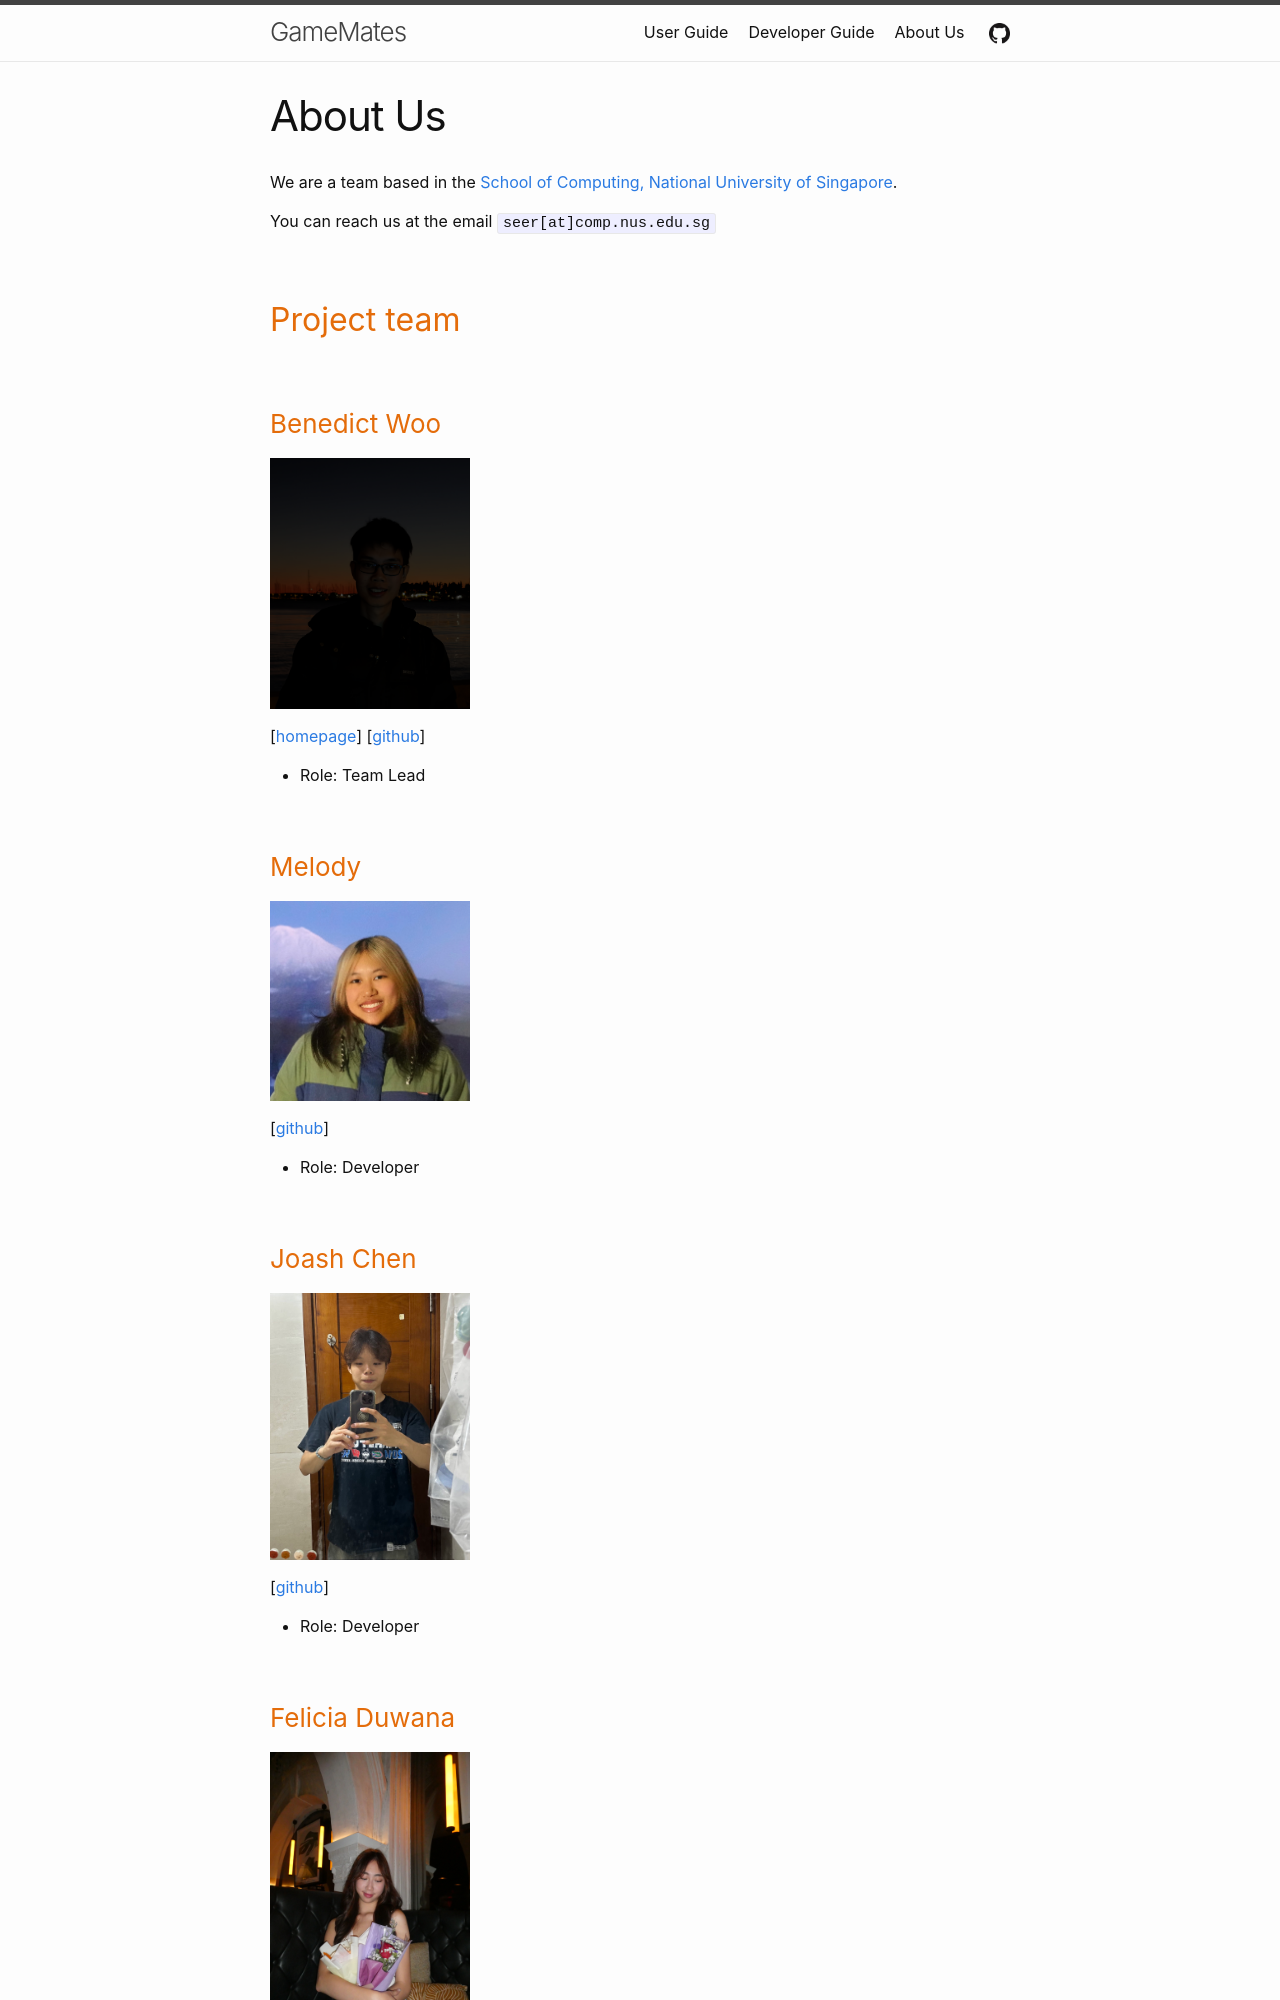

repository: AY2627S1-CS2103T-W14-3/tp · page: AboutUs.html · generator: jekyll

---
layout: page
title: About Us
---

We are a team based in the [School of Computing, National University of Singapore](https://www.comp.nus.edu.sg).

You can reach us at the email `seer[at]comp.nus.edu.sg`

## Project team

### Benedict Woo

<img src="images/benwoo1110.png" width="200px">

[[homepage](https://benthecat.com)]
[[github](https://github.com/benwoo1110)]

* Role: Team Lead

### Melody

<img src="images/melogens.png" width="200px">

[[github](https://github.com/melogens)]

* Role: Developer

### Joash Chen

<img src="images/joash-chen.png" width="200px">

[[github](http://github.com/joash-chen)]

* Role: Developer
